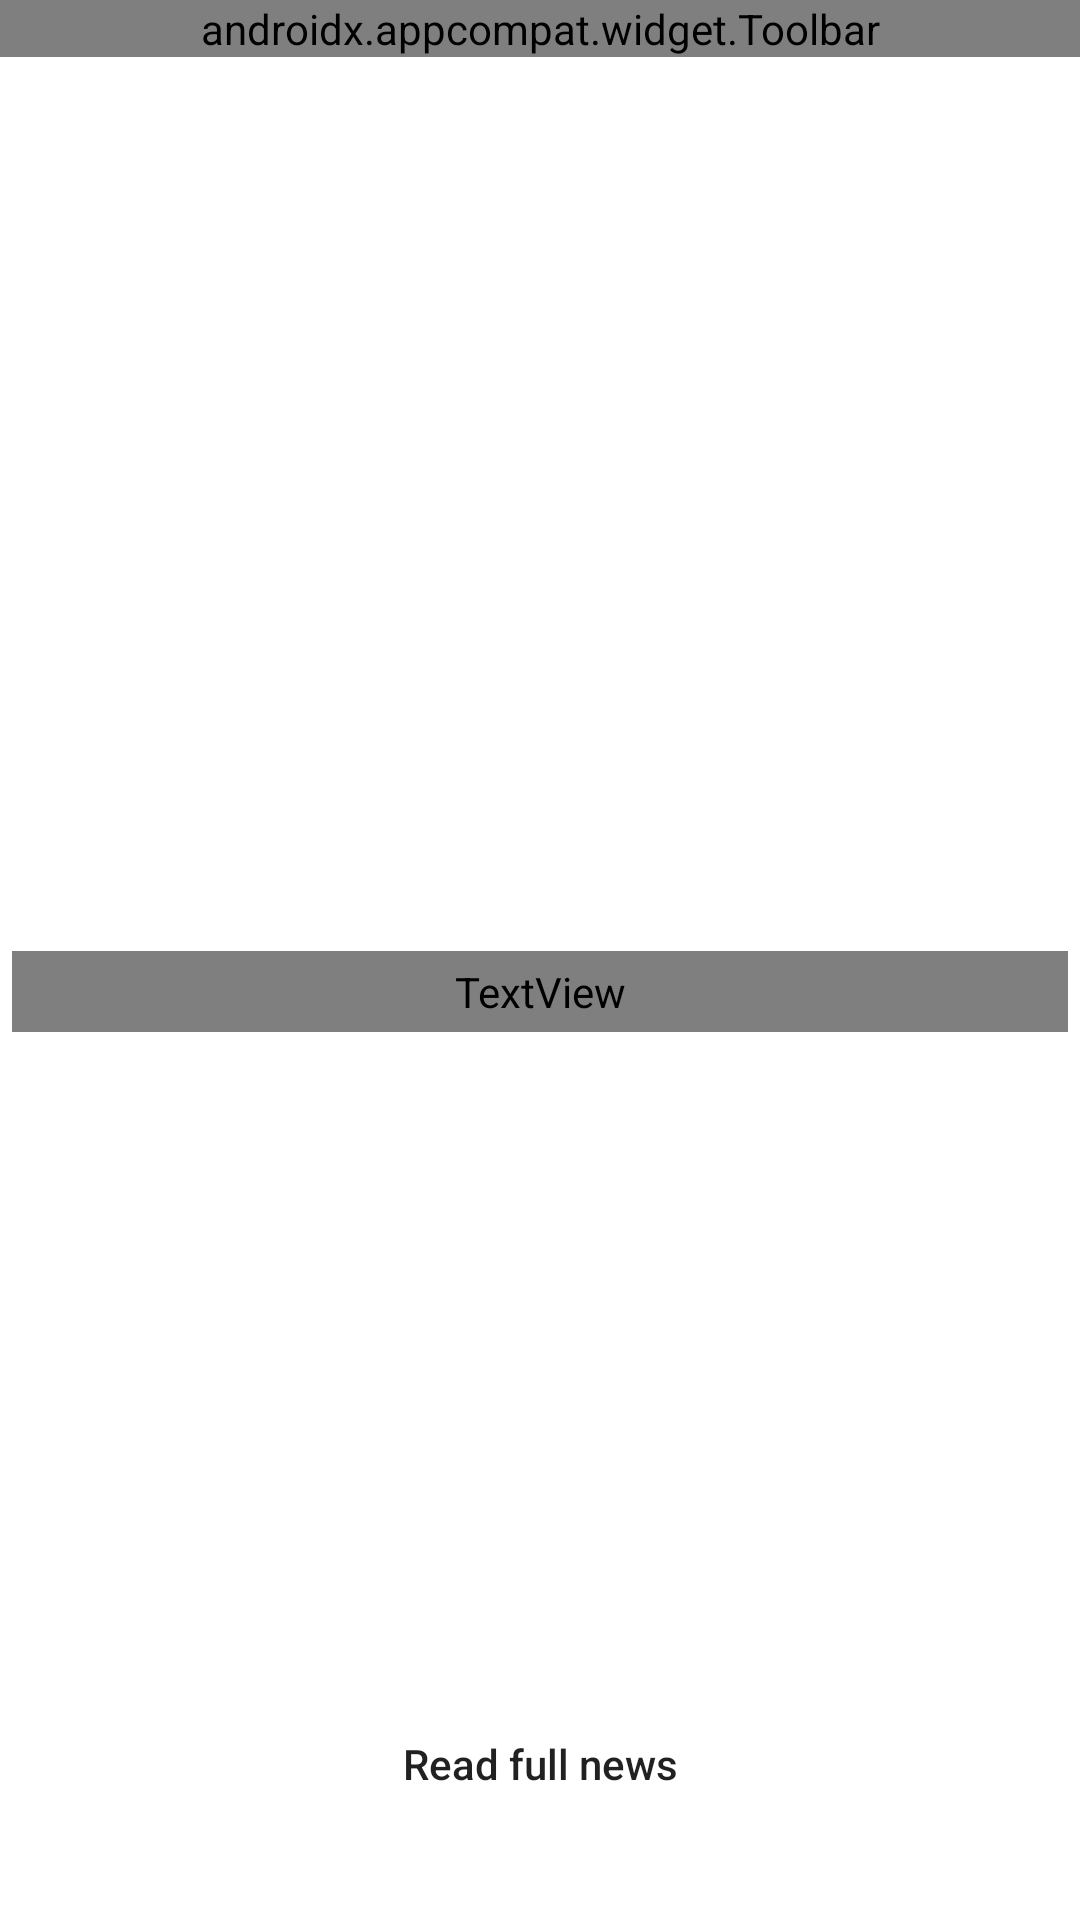

Layout XML and referenced resources for this Android screen:
<!-- AndroidManifest.xml: application theme Theme.TheNewz -->
<!-- res/layout/activity_news_details.xml -->
<?xml version="1.0" encoding="utf-8"?>
<RelativeLayout xmlns:android="http://schemas.android.com/apk/res/android"
    xmlns:app="http://schemas.android.com/apk/res-auto"
    xmlns:tools="http://schemas.android.com/tools"
    android:layout_width="match_parent"
    android:layout_height="match_parent"
    tools:context=".NewsDetailsActivity">

    <androidx.appcompat.widget.Toolbar
        android:layout_width="match_parent"
        android:layout_height="wrap_content"
        android:background="@color/black_shade_1"
        app:titleTextColor="@color/yellow"
        android:id="@+id/toolbar"
        app:title="TheNewz"/>

    <ScrollView
        android:layout_width="match_parent"
        android:layout_height="match_parent"
        android:layout_above="@id/idBtnReadNews"
        android:layout_below="@id/toolbar">

        <RelativeLayout
            android:layout_width="match_parent"
            android:layout_height="match_parent">

            <ImageView
                android:layout_width="match_parent"
                android:layout_height="288dp"
                android:scaleType="centerCrop"
                android:id="@+id/idIVNews"
                android:layout_margin="3dp"
                android:padding="3dp"/>

            <TextView
                android:layout_width="match_parent"
                android:layout_height="wrap_content"
                android:text="Title"
                android:id="@+id/idTVTitle"
                android:layout_below="@id/idIVNews"
                android:textColor="@color/yellow"
                android:textStyle="bold"
                android:textSize="28sp"
                android:padding="4dp"
                android:layout_margin="4dp"/>

            <TextView
                android:layout_width="match_parent"
                android:layout_height="wrap_content"
                android:text="Sub Description"
                android:layout_below="@id/idTVTitle"
                android:layout_margin="4dp"
                android:textColor="@color/white"
                android:id="@+id/idTVSubDesc"
                android:textSize="18sp"/>

            <TextView
                android:layout_width="match_parent"
                android:layout_height="wrap_content"
                android:layout_below="@id/idTVSubDesc"
                android:id="@+id/idTVContent"
                android:text="Content"
                android:layout_margin="4dp"
                android:padding="4dp"
                android:textColor="@color/white"
                />

        </RelativeLayout>
    </ScrollView>

    <Button
        android:layout_width="match_parent"
        android:layout_height="wrap_content"
        android:text="Read full news"
        android:background="@color/yellow"
        android:backgroundTint="@color/yellow"
        android:textAllCaps="false"
        android:id="@+id/idBtnReadNews"
        android:layout_marginStart="28dp"
        android:layout_marginEnd="28dp"
        android:layout_alignParentBottom="true"
        android:layout_marginBottom="28dp"
        />

</RelativeLayout>
<!-- resources referenced by this layout -->
<resources>
  <style name="Theme.TheNewz" parent="Theme.MaterialComponents.DayNight.DarkActionBar">
          
          <item name="colorPrimary">@color/purple_500</item>
          <item name="colorPrimaryVariant">@color/purple_700</item>
          <item name="colorOnPrimary">@color/white</item>
          
          <item name="colorSecondary">@color/teal_200</item>
          <item name="colorSecondaryVariant">@color/teal_700</item>
          <item name="colorOnSecondary">@color/black</item>
          
          <item name="android:statusBarColor" tools:targetApi="l">?attr/colorPrimaryVariant</item>
          
      </style>
  <!-- not gathered from this repository: default colours our renderer supplied (Android Studio template values) -->
  <color name="purple_500">#FF6200EE</color>
  <color name="purple_700">#FF3700B3</color>
  <color name="teal_200">#FF03DAC5</color>
  <color name="teal_700">#FF018786</color>
  <color name="black">#FF000000</color>
  <color name="white">#FFFFFFFF</color>
</resources>
